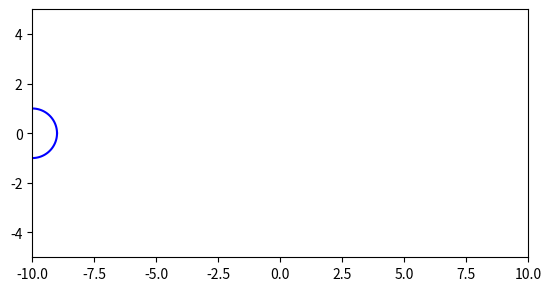

Write the Python code that produced this figure.
import numpy as np
import matplotlib.pyplot as plt
from matplotlib.animation import FuncAnimation

# Create figure and axis
fig, ax = plt.subplots()
ax.set_xlim(-10, 10)
ax.set_ylim(-5, 5)
ax.set_aspect('equal')

# Create circle points
theta = np.linspace(0, 2*np.pi, 100)
radius = 1

# Initial circle position
x_center = -10
y_center = 0

x = x_center + radius * np.cos(theta)
y = y_center + radius * np.sin(theta)

# Plot the circle
circle, = ax.plot(x, y, 'b')

# Animation function
def animate(frame):
    x_center = -10 + 0.1 * frame  # move along x-axis
    x = x_center + radius * np.cos(theta)
    y = y_center + radius * np.sin(theta)
    circle.set_data(x, y)
    return circle,

# Create animation
ani = FuncAnimation(
    fig,
    animate,
    frames=400,
    interval=20,
    blit=True
)

plt.show()
